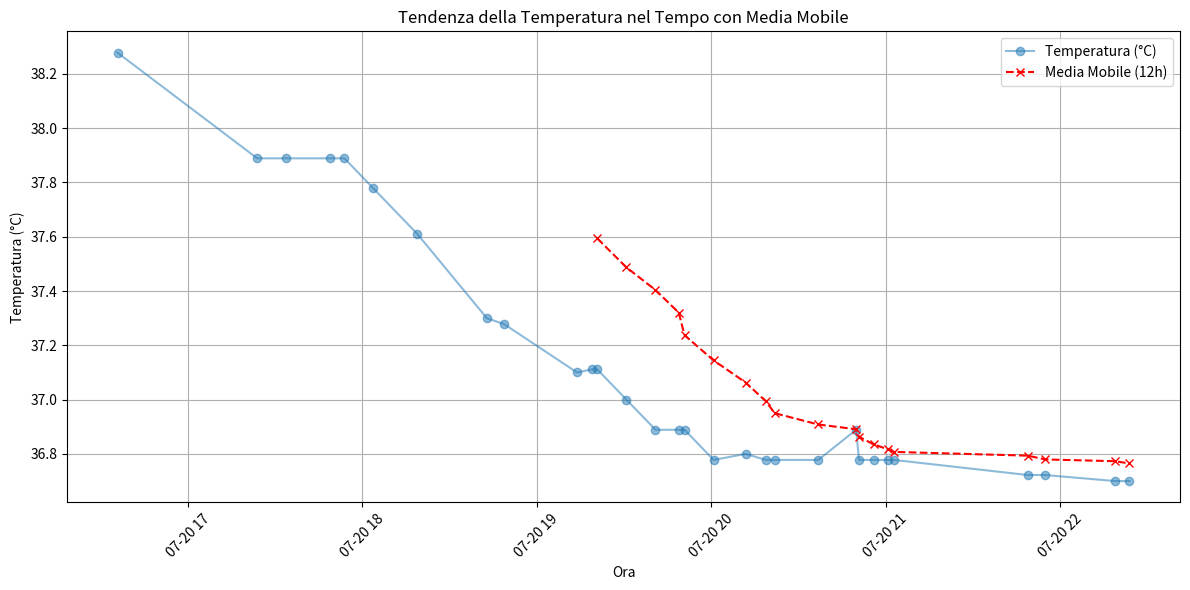

Write Python code to recreate this figure.
# Executed Code (Repaired)
# This code runs in a sandbox with injected variables (vitals, np, plt, etc.)

import numpy as np
import pandas as pd
import matplotlib.pyplot as plt
import seaborn as sns
from scipy import stats
import datetime

# Helper function to simulate sandbox save_plot
def save_plot(filename, fig=None, **kwargs):
    if not filename.endswith('.png'): filename += '.png'
    if fig is None: fig = plt.gcf()
    fig.savefig(filename, **kwargs)
    plt.close(fig)
    print(f'Saved plot to {filename}')

# Injected Variables
visit_id = '99973518'
age = 56
gender = 'M'
ethnicity = 'Other (Hispanic/Latino)'
heart_rate = [(datetime.datetime(2215, 7, 20, 16, 29, 49), 97.7457627118644), (datetime.datetime(2215, 7, 20, 16, 30, 49), 98.7586206896552), (datetime.datetime(2215, 7, 20, 16, 31, 49), 100.745762711864), (datetime.datetime(2215, 7, 20, 16, 32, 49), 100.64406779661), (datetime.datetime(2215, 7, 20, 16, 33, 49), 99.0172413793104), (datetime.datetime(2215, 7, 20, 16, 34, 49), 97.2881355932203), (datetime.datetime(2215, 7, 20, 16, 35, 49), 96.6271186440678), (datetime.datetime(2215, 7, 20, 16, 36, 49), 96.7758620689655), (datetime.datetime(2215, 7, 20, 16, 37, 49), 97.0338983050848), (datetime.datetime(2215, 7, 20, 16, 38, 49), 96.8793103448276), (datetime.datetime(2215, 7, 20, 16, 39, 49), 96.3389830508475), (datetime.datetime(2215, 7, 20, 16, 40, 49), 95.9491525423729), (datetime.datetime(2215, 7, 20, 16, 41, 49), 96.8448275862069), (datetime.datetime(2215, 7, 20, 16, 42, 49), 96.2372881355932), (datetime.datetime(2215, 7, 20, 16, 43, 49), 96.6896551724138), (datetime.datetime(2215, 7, 20, 16, 44, 49), 97.2542372881356), (datetime.datetime(2215, 7, 20, 16, 45, 49), 96.1864406779661), (datetime.datetime(2215, 7, 20, 16, 46, 49), 96.0517241379311), (datetime.datetime(2215, 7, 20, 16, 47, 49), 96.5932203389831), (datetime.datetime(2215, 7, 20, 16, 48, 49), 97.551724137931), (datetime.datetime(2215, 7, 20, 16, 49, 49), 95.4237288135593), (datetime.datetime(2215, 7, 20, 16, 50, 49), 95.9322033898305), (datetime.datetime(2215, 7, 20, 16, 51, 49), 96.5862068965517), (datetime.datetime(2215, 7, 20, 16, 52, 49), 95.8983050847458), (datetime.datetime(2215, 7, 20, 16, 53, 49), 95.948275862069), (datetime.datetime(2215, 7, 20, 17, 18, 49), 86.0), (datetime.datetime(2215, 7, 20, 17, 23, 49), 88.0), (datetime.datetime(2215, 7, 20, 17, 33, 49), 87.0), (datetime.datetime(2215, 7, 20, 17, 48, 49), 85.0), (datetime.datetime(2215, 7, 20, 17, 53, 49), 85.0), (datetime.datetime(2215, 7, 20, 18, 3, 49), 84.0), (datetime.datetime(2215, 7, 20, 18, 18, 49), 80.0), (datetime.datetime(2215, 7, 20, 18, 42, 49), 80.0), (datetime.datetime(2215, 7, 20, 18, 48, 49), 80.0), (datetime.datetime(2215, 7, 20, 19, 13, 49), 76.0), (datetime.datetime(2215, 7, 20, 19, 18, 49), 77.0), (datetime.datetime(2215, 7, 20, 19, 20, 49), 77.0), (datetime.datetime(2215, 7, 20, 19, 30, 49), 89.0), (datetime.datetime(2215, 7, 20, 19, 40, 49), 83.0), (datetime.datetime(2215, 7, 20, 19, 48, 49), 84.0), (datetime.datetime(2215, 7, 20, 19, 50, 49), 80.0), (datetime.datetime(2215, 7, 20, 20, 0, 49), 81.0), (datetime.datetime(2215, 7, 20, 20, 18, 49), 76.0), (datetime.datetime(2215, 7, 20, 20, 21, 49), 75.0), (datetime.datetime(2215, 7, 20, 20, 36, 49), 76.0), (datetime.datetime(2215, 7, 20, 20, 49, 49), 73.0), (datetime.datetime(2215, 7, 20, 20, 50, 49), 69.0), (datetime.datetime(2215, 7, 20, 20, 55, 49), 70.0), (datetime.datetime(2215, 7, 20, 21, 0, 49), 73.0), (datetime.datetime(2215, 7, 20, 21, 2, 49), 73.0), (datetime.datetime(2215, 7, 20, 21, 48, 49), 78.0), (datetime.datetime(2215, 7, 20, 21, 54, 49), 79.0), (datetime.datetime(2215, 7, 20, 22, 18, 49), 75.0), (datetime.datetime(2215, 7, 20, 22, 23, 49), 75.0)]
systolic_bp = [(datetime.datetime(2215, 7, 20, 16, 29, 49), 92.0), (datetime.datetime(2215, 7, 20, 16, 34, 49), 83.0), (datetime.datetime(2215, 7, 20, 16, 35, 49), 83.0), (datetime.datetime(2215, 7, 20, 16, 39, 49), 90.0), (datetime.datetime(2215, 7, 20, 16, 40, 49), 90.0), (datetime.datetime(2215, 7, 20, 16, 44, 49), 85.0), (datetime.datetime(2215, 7, 20, 16, 49, 49), 94.0), (datetime.datetime(2215, 7, 20, 16, 54, 49), 82.0), (datetime.datetime(2215, 7, 20, 17, 18, 49), 102.0), (datetime.datetime(2215, 7, 20, 17, 23, 49), 86.0), (datetime.datetime(2215, 7, 20, 17, 33, 49), 92.0), (datetime.datetime(2215, 7, 20, 17, 53, 49), 84.0), (datetime.datetime(2215, 7, 20, 18, 3, 49), 86.0), (datetime.datetime(2215, 7, 20, 18, 18, 49), 84.0), (datetime.datetime(2215, 7, 20, 18, 42, 49), 81.0), (datetime.datetime(2215, 7, 20, 18, 48, 49), 75.0), (datetime.datetime(2215, 7, 20, 19, 13, 49), 87.0), (datetime.datetime(2215, 7, 20, 19, 20, 49), 91.0), (datetime.datetime(2215, 7, 20, 19, 30, 49), 119.0), (datetime.datetime(2215, 7, 20, 19, 40, 49), 94.0), (datetime.datetime(2215, 7, 20, 19, 50, 49), 89.0), (datetime.datetime(2215, 7, 20, 20, 0, 49), 82.0), (datetime.datetime(2215, 7, 20, 20, 18, 49), 79.0), (datetime.datetime(2215, 7, 20, 20, 21, 49), 77.0), (datetime.datetime(2215, 7, 20, 20, 36, 49), 71.0), (datetime.datetime(2215, 7, 20, 20, 49, 49), 67.0), (datetime.datetime(2215, 7, 20, 20, 50, 49), 71.0), (datetime.datetime(2215, 7, 20, 20, 55, 49), 80.0), (datetime.datetime(2215, 7, 20, 21, 0, 49), 105.0), (datetime.datetime(2215, 7, 20, 21, 2, 49), 120.0), (datetime.datetime(2215, 7, 20, 21, 48, 49), 84.0), (datetime.datetime(2215, 7, 20, 21, 54, 49), 92.0), (datetime.datetime(2215, 7, 20, 22, 18, 49), 87.0), (datetime.datetime(2215, 7, 20, 22, 23, 49), 108.0)]
diastolic_bp = [(datetime.datetime(2215, 7, 20, 16, 29, 49), 66.0), (datetime.datetime(2215, 7, 20, 16, 34, 49), 64.0), (datetime.datetime(2215, 7, 20, 16, 35, 49), 64.0), (datetime.datetime(2215, 7, 20, 16, 39, 49), 60.0), (datetime.datetime(2215, 7, 20, 16, 40, 49), 60.0), (datetime.datetime(2215, 7, 20, 16, 44, 49), 61.0), (datetime.datetime(2215, 7, 20, 16, 49, 49), 84.0), (datetime.datetime(2215, 7, 20, 16, 54, 49), 67.0), (datetime.datetime(2215, 7, 20, 17, 18, 49), 61.0), (datetime.datetime(2215, 7, 20, 17, 23, 49), 61.0), (datetime.datetime(2215, 7, 20, 17, 33, 49), 66.0), (datetime.datetime(2215, 7, 20, 17, 53, 49), 59.0), (datetime.datetime(2215, 7, 20, 18, 3, 49), 58.0), (datetime.datetime(2215, 7, 20, 18, 18, 49), 57.0), (datetime.datetime(2215, 7, 20, 18, 42, 49), 58.0), (datetime.datetime(2215, 7, 20, 18, 48, 49), 61.0), (datetime.datetime(2215, 7, 20, 19, 13, 49), 64.0), (datetime.datetime(2215, 7, 20, 19, 20, 49), 67.0), (datetime.datetime(2215, 7, 20, 19, 30, 49), 90.0), (datetime.datetime(2215, 7, 20, 19, 40, 49), 57.0), (datetime.datetime(2215, 7, 20, 19, 50, 49), 50.0), (datetime.datetime(2215, 7, 20, 20, 0, 49), 56.0), (datetime.datetime(2215, 7, 20, 20, 18, 49), 60.0), (datetime.datetime(2215, 7, 20, 20, 21, 49), 59.0), (datetime.datetime(2215, 7, 20, 20, 36, 49), 44.0), (datetime.datetime(2215, 7, 20, 20, 49, 49), 39.0), (datetime.datetime(2215, 7, 20, 20, 50, 49), 42.0), (datetime.datetime(2215, 7, 20, 20, 55, 49), 62.0), (datetime.datetime(2215, 7, 20, 21, 0, 49), 88.0), (datetime.datetime(2215, 7, 20, 21, 2, 49), 103.0), (datetime.datetime(2215, 7, 20, 21, 48, 49), 52.0), (datetime.datetime(2215, 7, 20, 21, 54, 49), 52.0), (datetime.datetime(2215, 7, 20, 22, 18, 49), 56.0), (datetime.datetime(2215, 7, 20, 22, 23, 49), 71.0)]
spo2 = [(datetime.datetime(2215, 7, 20, 16, 29, 49), 94.5593220338983), (datetime.datetime(2215, 7, 20, 16, 30, 49), 94.8620689655172), (datetime.datetime(2215, 7, 20, 16, 31, 49), 90.7627118644068), (datetime.datetime(2215, 7, 20, 16, 32, 49), 89.0677966101695), (datetime.datetime(2215, 7, 20, 16, 33, 49), 90.66), (datetime.datetime(2215, 7, 20, 16, 34, 49), 91.5762711864407), (datetime.datetime(2215, 7, 20, 16, 35, 49), 92.0), (datetime.datetime(2215, 7, 20, 16, 36, 49), 92.6206896551724), (datetime.datetime(2215, 7, 20, 16, 37, 49), 92.0169491525424), (datetime.datetime(2215, 7, 20, 16, 38, 49), 92.0877192982456), (datetime.datetime(2215, 7, 20, 16, 39, 49), 94.3389830508475), (datetime.datetime(2215, 7, 20, 16, 40, 49), 94.7627118644068), (datetime.datetime(2215, 7, 20, 16, 41, 49), 94.5689655172414), (datetime.datetime(2215, 7, 20, 16, 42, 49), 94.8813559322034), (datetime.datetime(2215, 7, 20, 16, 43, 49), 94.7954545454546), (datetime.datetime(2215, 7, 20, 16, 44, 49), 94.5263157894737), (datetime.datetime(2215, 7, 20, 16, 45, 49), 94.0), (datetime.datetime(2215, 7, 20, 16, 46, 49), 94.0), (datetime.datetime(2215, 7, 20, 16, 47, 49), 94.0), (datetime.datetime(2215, 7, 20, 16, 48, 49), 95.6724137931034), (datetime.datetime(2215, 7, 20, 16, 49, 49), 92.6440677966102), (datetime.datetime(2215, 7, 20, 16, 50, 49), 90.4237288135593), (datetime.datetime(2215, 7, 20, 16, 51, 49), 92.7931034482759), (datetime.datetime(2215, 7, 20, 16, 52, 49), 92.5423728813559), (datetime.datetime(2215, 7, 20, 16, 53, 49), 92.0862068965517), (datetime.datetime(2215, 7, 20, 17, 12, 49), 94.0), (datetime.datetime(2215, 7, 20, 17, 18, 49), 98.0), (datetime.datetime(2215, 7, 20, 17, 23, 49), 98.0), (datetime.datetime(2215, 7, 20, 17, 33, 49), 93.0), (datetime.datetime(2215, 7, 20, 17, 48, 49), 94.0), (datetime.datetime(2215, 7, 20, 17, 53, 49), 96.0), (datetime.datetime(2215, 7, 20, 18, 3, 49), 96.0), (datetime.datetime(2215, 7, 20, 18, 18, 49), 96.0), (datetime.datetime(2215, 7, 20, 18, 42, 49), 96.0), (datetime.datetime(2215, 7, 20, 18, 48, 49), 96.0), (datetime.datetime(2215, 7, 20, 19, 13, 49), 97.0), (datetime.datetime(2215, 7, 20, 19, 18, 49), 96.0), (datetime.datetime(2215, 7, 20, 19, 20, 49), 96.0), (datetime.datetime(2215, 7, 20, 19, 30, 49), 97.0), (datetime.datetime(2215, 7, 20, 19, 40, 49), 97.0), (datetime.datetime(2215, 7, 20, 19, 48, 49), 97.0), (datetime.datetime(2215, 7, 20, 19, 50, 49), 96.0), (datetime.datetime(2215, 7, 20, 20, 0, 49), 96.0), (datetime.datetime(2215, 7, 20, 20, 11, 49), 96.0), (datetime.datetime(2215, 7, 20, 20, 18, 49), 96.0), (datetime.datetime(2215, 7, 20, 20, 21, 49), 97.0), (datetime.datetime(2215, 7, 20, 20, 36, 49), 100.0), (datetime.datetime(2215, 7, 20, 20, 49, 49), 95.0), (datetime.datetime(2215, 7, 20, 20, 50, 49), 97.0), (datetime.datetime(2215, 7, 20, 20, 55, 49), 95.0), (datetime.datetime(2215, 7, 20, 21, 0, 49), 96.0), (datetime.datetime(2215, 7, 20, 21, 2, 49), 96.0), (datetime.datetime(2215, 7, 20, 21, 48, 49), 100.0), (datetime.datetime(2215, 7, 20, 21, 54, 49), 100.0), (datetime.datetime(2215, 7, 20, 22, 18, 49), 100.0), (datetime.datetime(2215, 7, 20, 22, 23, 49), 100.0)]
respiratory_rate = [(datetime.datetime(2215, 7, 20, 16, 29, 49), 22.1864406779661), (datetime.datetime(2215, 7, 20, 16, 30, 49), 23.7241379310345), (datetime.datetime(2215, 7, 20, 16, 31, 49), 26.728813559322), (datetime.datetime(2215, 7, 20, 16, 32, 49), 28.1016949152542), (datetime.datetime(2215, 7, 20, 16, 33, 49), 27.6896551724138), (datetime.datetime(2215, 7, 20, 16, 34, 49), 24.4237288135593), (datetime.datetime(2215, 7, 20, 16, 35, 49), 26.7118644067797), (datetime.datetime(2215, 7, 20, 16, 36, 49), 22.2068965517241), (datetime.datetime(2215, 7, 20, 16, 37, 49), 22.8474576271187), (datetime.datetime(2215, 7, 20, 16, 38, 49), 22.0344827586207), (datetime.datetime(2215, 7, 20, 16, 39, 49), 21.1186440677966), (datetime.datetime(2215, 7, 20, 16, 40, 49), 22.4915254237288), (datetime.datetime(2215, 7, 20, 16, 41, 49), 22.2586206896552), (datetime.datetime(2215, 7, 20, 16, 42, 49), 22.6271186440678), (datetime.datetime(2215, 7, 20, 16, 43, 49), 21.7931034482759), (datetime.datetime(2215, 7, 20, 16, 44, 49), 22.3389830508475), (datetime.datetime(2215, 7, 20, 16, 45, 49), 20.6779661016949), (datetime.datetime(2215, 7, 20, 16, 46, 49), 22.1724137931035), (datetime.datetime(2215, 7, 20, 16, 47, 49), 25.8305084745763), (datetime.datetime(2215, 7, 20, 16, 48, 49), 25.5689655172414), (datetime.datetime(2215, 7, 20, 16, 49, 49), 24.4915254237288), (datetime.datetime(2215, 7, 20, 16, 50, 49), 23.4406779661017), (datetime.datetime(2215, 7, 20, 16, 51, 49), 23.5), (datetime.datetime(2215, 7, 20, 16, 52, 49), 22.406779661017), (datetime.datetime(2215, 7, 20, 16, 53, 49), 23.2413793103448), (datetime.datetime(2215, 7, 20, 17, 18, 49), 34.0), (datetime.datetime(2215, 7, 20, 17, 23, 49), 20.0), (datetime.datetime(2215, 7, 20, 17, 33, 49), 27.0), (datetime.datetime(2215, 7, 20, 17, 48, 49), 20.0), (datetime.datetime(2215, 7, 20, 17, 53, 49), 20.0), (datetime.datetime(2215, 7, 20, 18, 3, 49), 22.0), (datetime.datetime(2215, 7, 20, 18, 18, 49), 17.0), (datetime.datetime(2215, 7, 20, 18, 42, 49), 19.0), (datetime.datetime(2215, 7, 20, 18, 48, 49), 18.0), (datetime.datetime(2215, 7, 20, 19, 13, 49), 19.0), (datetime.datetime(2215, 7, 20, 19, 18, 49), 17.0), (datetime.datetime(2215, 7, 20, 19, 20, 49), 18.0), (datetime.datetime(2215, 7, 20, 19, 30, 49), 26.0), (datetime.datetime(2215, 7, 20, 19, 40, 49), 25.0), (datetime.datetime(2215, 7, 20, 19, 48, 49), 29.0), (datetime.datetime(2215, 7, 20, 19, 50, 49), 26.0), (datetime.datetime(2215, 7, 20, 20, 0, 49), 32.0), (datetime.datetime(2215, 7, 20, 20, 11, 49), 27.0), (datetime.datetime(2215, 7, 20, 20, 18, 49), 22.0), (datetime.datetime(2215, 7, 20, 20, 21, 49), 26.0), (datetime.datetime(2215, 7, 20, 20, 36, 49), 32.0), (datetime.datetime(2215, 7, 20, 20, 49, 49), 22.0), (datetime.datetime(2215, 7, 20, 20, 50, 49), 19.0), (datetime.datetime(2215, 7, 20, 20, 55, 49), 26.0), (datetime.datetime(2215, 7, 20, 21, 0, 49), 24.0), (datetime.datetime(2215, 7, 20, 21, 2, 49), 32.0), (datetime.datetime(2215, 7, 20, 21, 48, 49), 24.0), (datetime.datetime(2215, 7, 20, 21, 54, 49), 25.0), (datetime.datetime(2215, 7, 20, 22, 18, 49), 23.0), (datetime.datetime(2215, 7, 20, 22, 23, 49), 25.0)]
temperature = [(datetime.datetime(2215, 7, 20, 16, 35, 49), 38.27777777777778), (datetime.datetime(2215, 7, 20, 17, 23, 49), 37.888888888888886), (datetime.datetime(2215, 7, 20, 17, 33, 49), 37.888888888888886), (datetime.datetime(2215, 7, 20, 17, 48, 49), 37.888888888888886), (datetime.datetime(2215, 7, 20, 17, 53, 49), 37.888888888888886), (datetime.datetime(2215, 7, 20, 18, 3, 49), 37.77777777777778), (datetime.datetime(2215, 7, 20, 18, 18, 49), 37.611111111111114), (datetime.datetime(2215, 7, 20, 18, 42, 49), 37.3), (datetime.datetime(2215, 7, 20, 18, 48, 49), 37.27777777777778), (datetime.datetime(2215, 7, 20, 19, 13, 49), 37.099999999999994), (datetime.datetime(2215, 7, 20, 19, 18, 49), 37.111111111111114), (datetime.datetime(2215, 7, 20, 19, 20, 49), 37.111111111111114), (datetime.datetime(2215, 7, 20, 19, 30, 49), 37.0), (datetime.datetime(2215, 7, 20, 19, 40, 49), 36.888888888888886), (datetime.datetime(2215, 7, 20, 19, 48, 49), 36.888888888888886), (datetime.datetime(2215, 7, 20, 19, 50, 49), 36.888888888888886), (datetime.datetime(2215, 7, 20, 20, 0, 49), 36.77777777777778), (datetime.datetime(2215, 7, 20, 20, 11, 49), 36.8), (datetime.datetime(2215, 7, 20, 20, 18, 49), 36.77777777777778), (datetime.datetime(2215, 7, 20, 20, 21, 49), 36.77777777777778), (datetime.datetime(2215, 7, 20, 20, 36, 49), 36.77777777777778), (datetime.datetime(2215, 7, 20, 20, 49, 49), 36.888888888888886), (datetime.datetime(2215, 7, 20, 20, 50, 49), 36.77777777777778), (datetime.datetime(2215, 7, 20, 20, 55, 49), 36.77777777777778), (datetime.datetime(2215, 7, 20, 21, 0, 49), 36.77777777777778), (datetime.datetime(2215, 7, 20, 21, 2, 49), 36.77777777777778), (datetime.datetime(2215, 7, 20, 21, 48, 49), 36.72222222222222), (datetime.datetime(2215, 7, 20, 21, 54, 49), 36.72222222222222), (datetime.datetime(2215, 7, 20, 22, 18, 49), 36.7), (datetime.datetime(2215, 7, 20, 22, 23, 49), 36.7)]
# Previous Results
shock_index = 1.1
shock_index_interpretation = 'HIGH (1.10), significantly above normal (0.5-0.7). Suggests decompensated shock, immediate intervention needed.'
map_value = 72.7
map_interpretation = 'Normal (73 mmHg), within reference range 65-100 mmHg. Adequate perfusion pressure maintained.'
pulse_pressure = 26.0
qsofa_score = 2
qsofa_interpretation = 'High Risk (Score 2/3). Criteria met: SBP=92, RR=22. Associated with poor outcomes in sepsis.'
sirs = 1
spo2_trend = {'first': np.float64(94.6), 'last': np.float64(100.0), 'min': 89.1, 'mean': 95.1, 'slope': np.float64(0.118), 'r_squared': np.float64(0.578), 'trend_pct': np.float64(7.07)}
hr_volatility = {'dispersion_ms': 81.05, 'rmssd_ms': 26.18, 'hr_std_bpm': 9.81, 'hr_range_bpm': 31.7, 'n_samples': 54, 'data_density': 'sparse'}
triage_vital_panel = 'Attached'
# CORRUPTED VAR REMOVED: plot_temperature_over_time_to_identify_any_developing_fever_trend_suggestive_of_infection. = None
# CORRUPTED VAR REMOVED: plot_spo2_vs._respiratory_rate_to_assess_correlation_between_hypoxemia_and_respiratory_effort. = None

# --- Generated Code Starts Here ---
import numpy as np
from datetime import datetime, timedelta
timestamps = [item[0] for item in temperature]
values = [item[1] for item in temperature]
time_delta = [(t - min(timestamps)).total_seconds() / 3600.0 for t in timestamps]
window_size = 12
rolling_avg = np.convolve(values, np.ones(window_size), 'valid') / window_size
rolling_time = np.convolve(time_delta, np.ones(window_size), 'valid') / window_size
plt.figure(figsize=(12, 6))
plt.plot(timestamps, values, marker='o', linestyle='-', label='Temperatura (°C)', alpha=0.5)
plt.plot(timestamps[window_size - 1:], rolling_avg, marker='x', linestyle='--', label=f'Media Mobile ({window_size}h)', color='red')
plt.xlabel('Ora')
plt.ylabel('Temperatura (°C)')
plt.title('Tendenza della Temperatura nel Tempo con Media Mobile')
plt.grid(True)
plt.legend()
plt.xticks(rotation=45)
plt.tight_layout()
save_plot('plot_temperature_over_time_to_identify_any_developing_fever_trend_suggestive_of_infection.', fig=plt.gcf())

plt.close()
